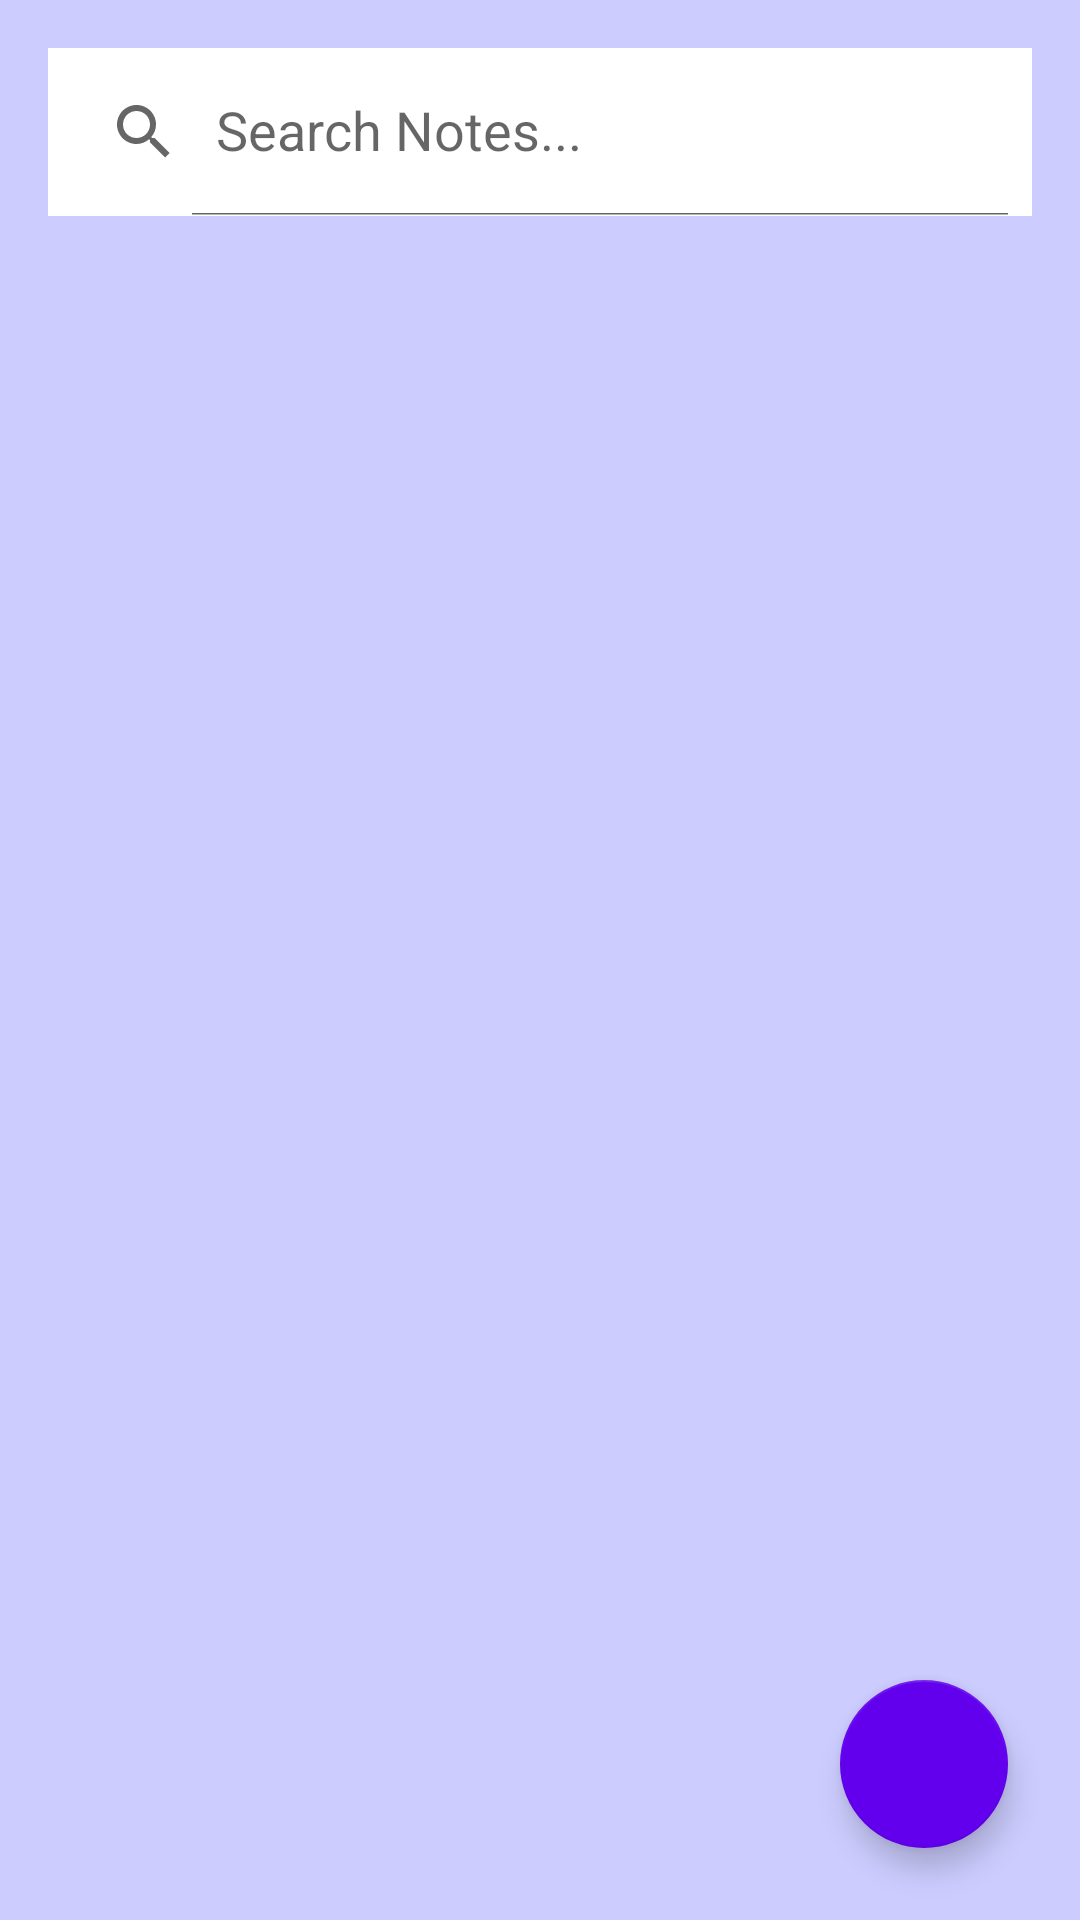

This screen was rendered from an Android layout file. Write that file and the resources it references.
<!-- AndroidManifest.xml: application theme Theme.Spill -->
<!-- res/layout/activity_main.xml -->
<?xml version="1.0" encoding="utf-8"?>
<RelativeLayout xmlns:android="http://schemas.android.com/apk/res/android"
    xmlns:app="http://schemas.android.com/apk/res-auto"
    xmlns:tools="http://schemas.android.com/tools"
    android:layout_width="match_parent"
    android:layout_height="match_parent"
    android:background="#CCCCFF"
    tools:context=".MainActivity">

    <androidx.appcompat.widget.SearchView
        android:id="@+id/searchview_home"
        android:layout_width="match_parent"
        android:layout_height="?attr/actionBarSize"
        android:layout_alignParentTop="true"
        android:layout_marginStart="16dp"
        android:layout_marginTop="16dp"
        android:layout_marginEnd="16dp"
        android:layout_marginBottom="16dp"
        android:background="@color/white"
        app:iconifiedByDefault="false"
        app:queryHint="Search Notes..." />

    <androidx.recyclerview.widget.RecyclerView
        android:id="@+id/recycler_home"
        android:layout_width="match_parent"
        android:layout_height="match_parent"
        android:layout_below="@id/searchview_home"
        android:layout_marginStart="8dp"
        android:layout_marginTop="8dp"
        android:layout_marginEnd="8dp"
        android:layout_marginBottom="8dp" />

    <com.google.android.material.floatingactionbutton.FloatingActionButton
        android:id="@+id/fab_add"
        android:layout_width="wrap_content"
        android:layout_height="wrap_content"
        android:layout_alignParentEnd="true"
        android:layout_alignParentBottom="true"
        android:layout_marginStart="24dp"
        android:layout_marginTop="24dp"
        android:layout_marginEnd="24dp"
        android:layout_marginBottom="24dp"
        android:src="@drawable/ic_add"
        app:backgroundTint="@color/purple_500"
        app:tint="@color/white" />

</RelativeLayout>
<!-- resources referenced by this layout -->
<resources>
  <color name="purple_500">#FF6200EE</color>
  <color name="white">#FFFFFFFF</color>
  <style name="Theme.Spill" parent="Theme.MaterialComponents.DayNight.DarkActionBar">
          
          <item name="colorPrimary">@color/purple_500</item>
          <item name="colorPrimaryVariant">@color/purple_700</item>
          <item name="colorOnPrimary">@color/white</item>
          
          <item name="colorSecondary">@color/teal_200</item>
          <item name="colorSecondaryVariant">@color/teal_700</item>
          <item name="colorOnSecondary">@color/black</item>
          
          <item name="android:statusBarColor" tools:targetApi="l">?attr/colorPrimaryVariant</item>
          
      </style>
  <color name="purple_700">#FF3700B3</color>
  <color name="teal_200">#FF03DAC5</color>
  <color name="teal_700">#FF018786</color>
  <color name="black">#FF000000</color>
</resources>
